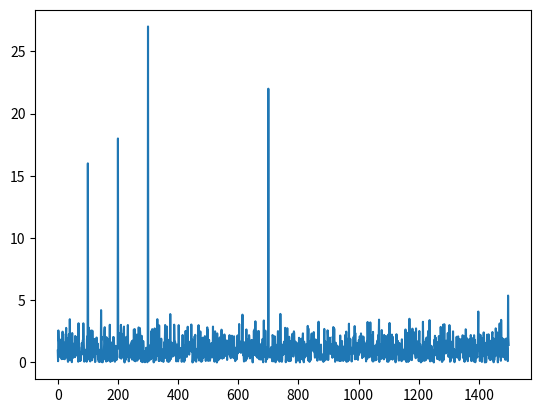
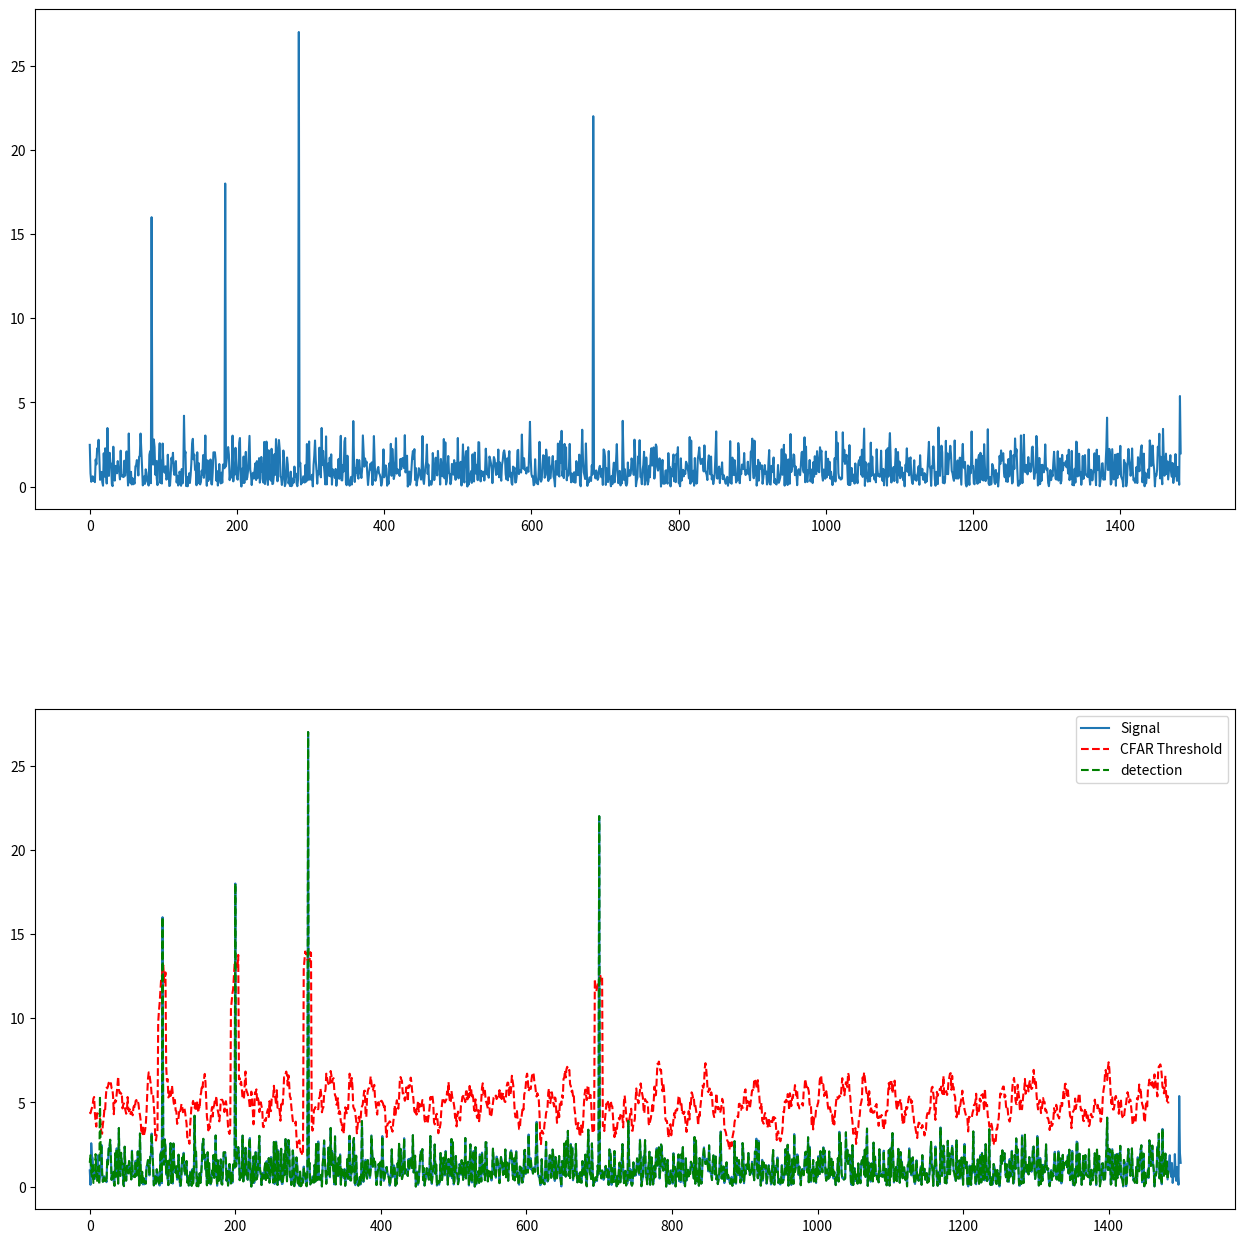

Write Python code to recreate these figures, in order.
import numpy as np
import matplotlib.pyplot as plt

Fs = 1000  # sampling frequency
T = 1 / Fs  # sampling period
L = 1500  # length of signal (1500 ms)
t = np.arange(0, L) * T  # time vector

# Form a signal containing a 77 Hz sinusoid of amplitude 0.7
# and a 43Hz sinusoid of amplitude 2.
S = 0.7*np.sin(2*np.pi*50*t) + np.sin(2*np.pi*120*t)

# Corrupt the signal with noise
X = S + np.random.normal(0, 1, len(S))

X_cfar = abs(X)

# Simulating Targets location.
# Assigning bin 100, 200, 300, and 700 as Targets
# with the amplitudes of 16, 18, 27, 22.
X_cfar[[100, 200, 300, 700]] = [16, 18, 27, 22]

plt.plot(X_cfar)

# Number of training cells
T = 12
# Number of guard cells
G = 4
# Number of data points (same as length of signal, L)
Ns = L
# Offset (adding room above noise threshold for desired SNR)
offset = 5
# Initialized an empty list to hold threshold value
threshold_cfar = []
# Initialized an empty list to hold signal after thresholding
signal_cfar = []

# Slide window across the signal length
for i in range(Ns-(G+T+1)):
    # Determine the noise threshold by measuring it within the training cells
    noise_level = sum(X_cfar[i:i+T-1])
    # Scale the noise_level by appropriate offset value and take average over T training cells
    threshold = (noise_level/T) * offset
    # Add threshold value to the threshold_cfar vector
    threshold_cfar.append(threshold)
    # Measure the signal within the CUT
    signal = X_cfar[i+T+G]
    # Add signal value to the signal_cfar vector
    signal_cfar.append(signal)


fig, axs = plt.subplots(2, figsize=(15, 15))

plt.subplots_adjust(left=0.1,
                    bottom=0.1,
                    right=0.9,
                    top=0.9,
                    wspace=0.4,
                    hspace=0.4)

axs[0].plot(signal_cfar)

axs[1].plot(X_cfar)
plt.plot(np.roll(threshold_cfar, G), 'r--')
plt.plot(np.roll(signal_cfar, (T+G)), 'g--')
plt.legend(['Signal', 'CFAR Threshold', 'detection'])
plt.savefig("1D_CFAR", dpi=300)
